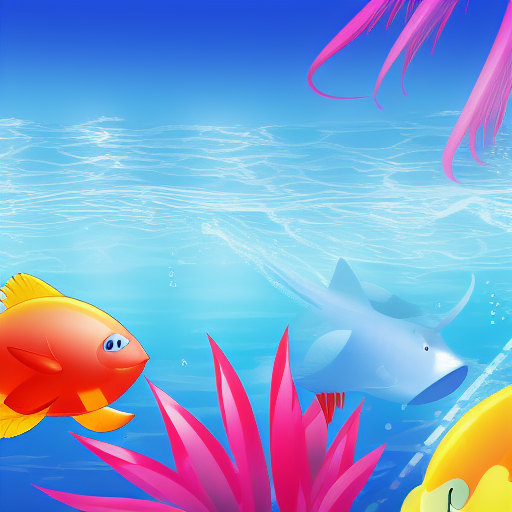
Generation parameters embedded in this image by AUTOMATIC1111 Stable Diffusion web UI or a fork of it (Forge, ...) (PNG 'parameters' text chunk):
water 2D, light blue underwater background, cartoon, pixel, anime
Negative prompt:  easynegative FastNegativeV2 fish coral
Steps: 20, Sampler: Euler a, CFG scale: 7, Seed: 1393965817, Size: 512x512, Model hash: 6ce0161689, Model: v1-5-pruned-emaonly, Version: ## 1.4.0